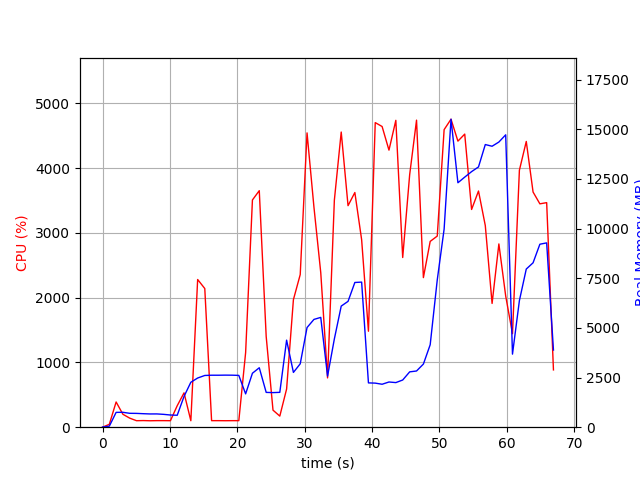

The file beside this chart, header and first rows:
elapsed_time, nproc, cpu, mem_real, mem_virtual
3.9577484130859375e-05, 1, 0.0, 7.0, 3186
1.007, 2, 44.7, 52.58, 3335
2.014, 1, 389.1, 746.5, 4704
3.023, 1, 199.3, 750.5, 4704
4.032, 1, 139.8, 699.4, 4704
5.039, 1, 100.2, 695.4, 4704
6.046, 1, 102.3, 679.8, 4704
7.053, 1, 99.3, 666.8, 4704
8.06, 1, 101.3, 668.3, 4704
9.067, 1, 101.3, 646.7, 4704
10.07, 1, 100.2, 613.2, 4704
11.08, 1, 331.6, 601.2, 4858
12.09, 1, 530.2, 1549, 9002
13.1, 1, 99.9, 2262, 9002
14.11, 1, 2279, 2476, 9002
15.17, 1, 2140, 2605, 10161
16.18, 1, 101.0, 2617, 10161
17.19, 1, 101.0, 2617, 10161
18.2, 1, 100.0, 2622, 10161
19.21, 1, 100.9, 2619, 10161
20.22, 1, 101.0, 2608, 10161
21.23, 1, 1151, 1678, 10179
22.24, 1, 3507, 2717, 11220
23.26, 1, 3650, 2993, 11314
24.29, 1, 1399, 1752, 11314
25.3, 1, 263.3, 1742, 11314
26.31, 1, 171.4, 1755, 11314
27.31, 1, 589.5, 4383, 18994
28.32, 1, 1968, 2759, 15490
29.34, 1, 2356, 3191, 22670
30.35, 1, 4542, 5018, 23818
31.37, 1, 3397, 5427, 23818
32.38, 1, 2385, 5529, 23914
33.39, 1, 760.7, 2572, 23914
34.4, 1, 3503, 4444, 23914
35.42, 1, 4555, 6098, 24437
36.43, 1, 3419, 6336, 24437
37.44, 1, 3622, 7287, 24437
38.45, 1, 2894, 7306, 24437
39.46, 1, 1481, 2231, 22389
40.47, 1, 4701, 2219, 22389
41.49, 1, 4641, 2163, 22389
42.51, 1, 4276, 2276, 22389
43.52, 1, 4736, 2246, 22389
44.54, 1, 2619, 2376, 22389
45.58, 1, 3899, 2786, 27510
46.6, 1, 4739, 2830, 27510
47.61, 1, 2309, 3179, 28534
48.62, 1, 2868, 4152, 28534
49.67, 1, 2950, 7415, 34678
50.69, 1, 4592, 9974, 41878
51.71, 1, 4754, 15508, 41898
52.74, 1, 4415, 12308, 41898
53.75, 1, 4524, 12592, 41898
54.77, 1, 3360, 12869, 41898
55.79, 1, 3645, 13105, 41898
56.8, 1, 3111, 14232, 42010
57.81, 1, 1910, 14147, 42010
58.82, 1, 2828, 14358, 42010
59.83, 1, 2026, 14721, 42010
... 7 more rows
